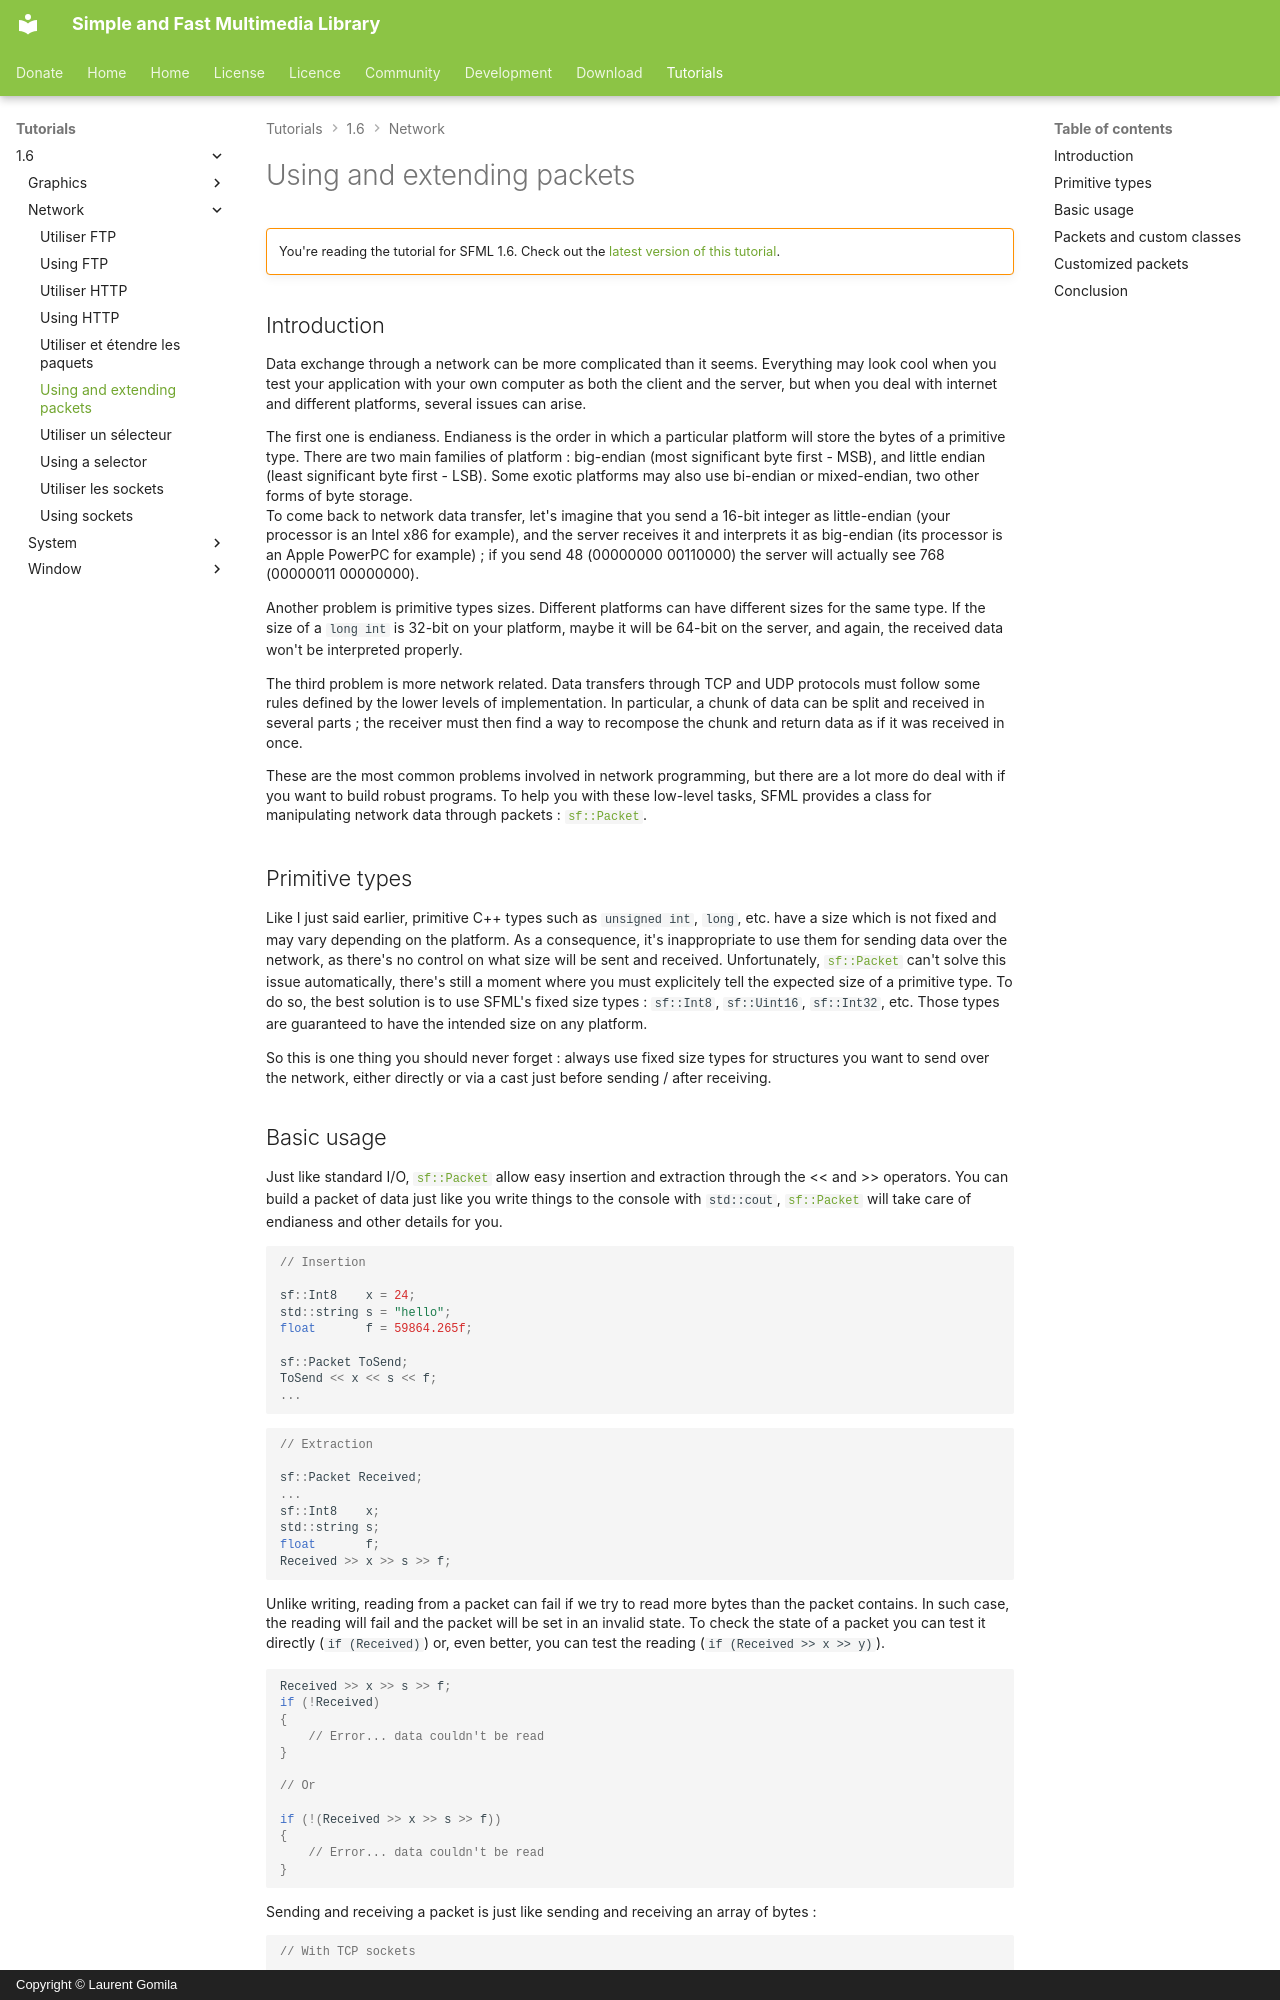

repository: SFML/SFML-Website · page: tutorials/1.6/network/packets/index.html · generator: mkdocs · copyright: Copyright © Laurent Gomila

# Using and extending packets

!!! warning ""

    You're reading the tutorial for SFML 1.6. Check out the [latest version of this tutorial](/tutorials/latest/network/packet/).

## Introduction

Data exchange through a network can be more complicated than it seems. Everything may look cool when you test your application with your own computer as both the client and the server, but when you deal with internet and different platforms, several issues can arise.

The first one is endianess. Endianess is the order in which a particular platform will store the bytes of a primitive type. There are two main families of platform : big-endian (most significant byte first - MSB), and little endian (least significant byte first - LSB). Some exotic platforms may also use bi-endian or mixed-endian, two other forms of byte storage.  
To come back to network data transfer, let's imagine that you send a 16-bit integer as little-endian (your processor is an Intel x86 for example), and the server receives it and interprets it as big-endian (its processor is an Apple PowerPC for example) ; if you send 48 (00000000 00110000) the server will actually see 768 (00000011 00000000).

Another problem is primitive types sizes. Different platforms can have different sizes for the same type. If the size of a `long int` is 32-bit on your platform, maybe it will be 64-bit on the server, and again, the received data won't be interpreted properly.

The third problem is more network related. Data transfers through TCP and UDP protocols must follow some rules defined by the lower levels of implementation. In particular, a chunk of data can be split and received in several parts ; the receiver must then find a way to recompose the chunk and return data as if it was received in once.

These are the most common problems involved in network programming, but there are a lot more do deal with if you want to build robust programs. To help you with these low-level tasks, SFML provides a class for manipulating network data through packets : [`sf::Packet`](../../../documentation/1.6/classsf_1_1Packet.html "sf::Packet documentation").

## Primitive types

Like I just said earlier, primitive C++ types such as `unsigned int`, `long`, etc. have a size which is not fixed and may vary depending on the platform. As a consequence, it's inappropriate to use them for sending data over the network, as there's no control on what size will be sent and received. Unfortunately, [`sf::Packet`](../../../documentation/1.6/classsf_1_1Packet.html "sf::Packet documentation") can't solve this issue automatically, there's still a moment where you must explicitely tell the expected size of a primitive type. To do so, the best solution is to use SFML's fixed size types : `sf::Int8`, `sf::Uint16`, `sf::Int32`, etc. Those types are guaranteed to have the intended size on any platform.

So this is one thing you should never forget : always use fixed size types for structures you want to send over the network, either directly or via a cast just before sending / after receiving.
